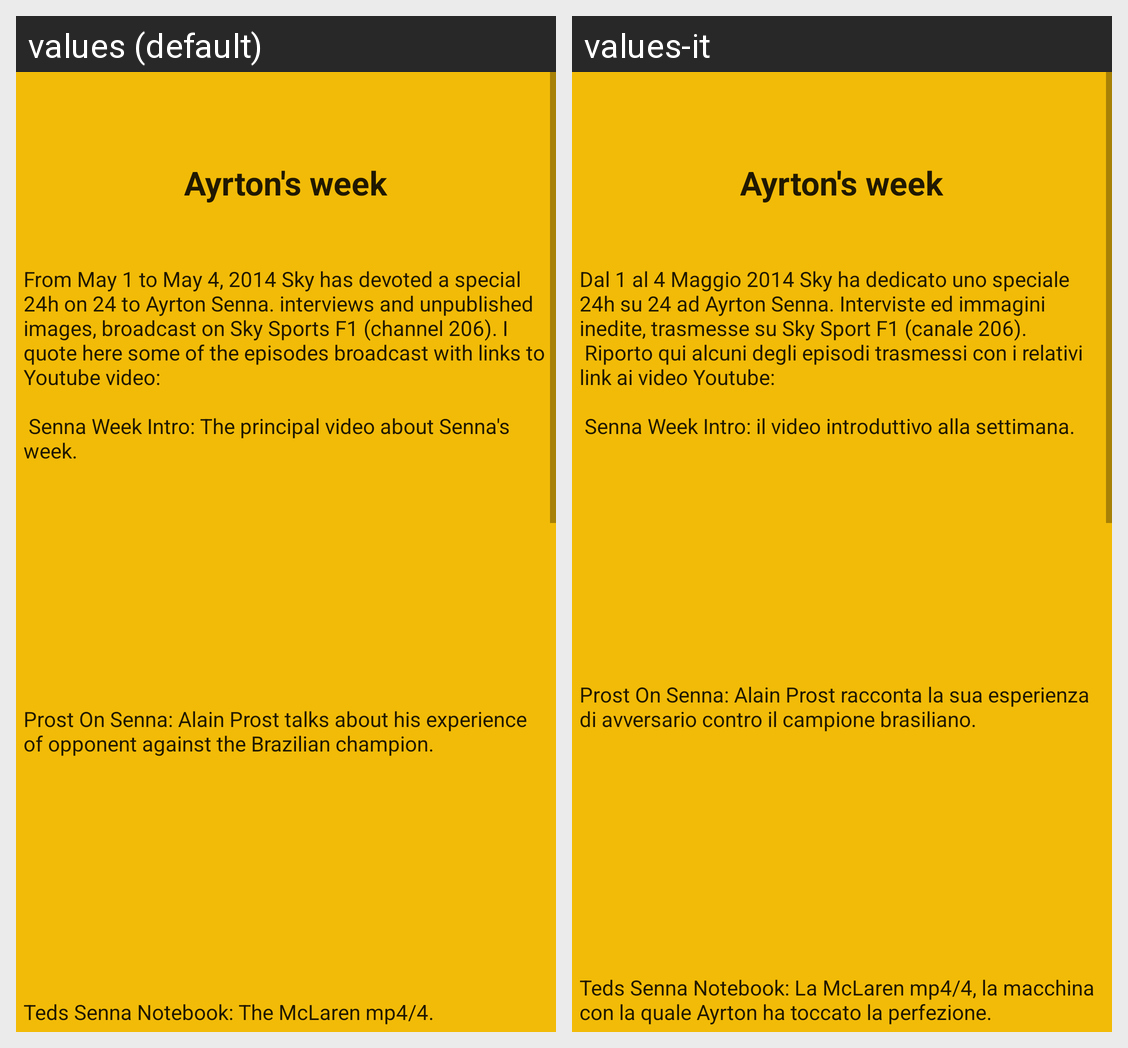

Here is an Android app screen in its default locale and in the app's own translations. Write out the translated-string differences for the strings that appear on this screen.
Android screen res/layout/fragment_week.xml rendered under 2 locales, left to right: values (default), values-it. Device: Nexus 5 (rendered at 1080×1920; each locale shown at half size, 540×960, under a caption strip naming it); theme AppTheme.
Strings drawn on this screen, with the default value and each locale's value (text and hints the layout hard-codes, and strings that could not be matched under every locale, appear in the picture but are not listed):

sky1
  values: From May 1 to May 4, 2014 Sky has devoted a special 24h on 24 to Ayrton Senna. interviews and unpublished images, broadcast on Sky Sports F1 (channel 206). I quote here some of the episodes broadcast with links to Youtube video: 
      
       Senna Week Intro: The principal video about Senna's week.
  values-it: Dal 1 al 4 Maggio 2014 Sky ha dedicato uno speciale 24h su 24 ad Ayrton Senna. Interviste ed immagini inedite, trasmesse su Sky Sport F1 (canale 206). 
       Riporto qui alcuni degli episodi trasmessi con i relativi link ai video Youtube: 
      
       Senna Week Intro: il video introduttivo alla settimana.

sky2
  values: Prost On Senna: Alain Prost talks about his experience of opponent against the Brazilian champion.
  values-it: Prost On Senna: Alain Prost racconta la sua esperienza di avversario contro il campione brasiliano.

sky3
  values: Teds Senna Notebook: The McLaren mp4/4.
  values-it: Teds Senna Notebook: La McLaren mp4/4, la macchina con la quale Ayrton ha toccato la perfezione.
